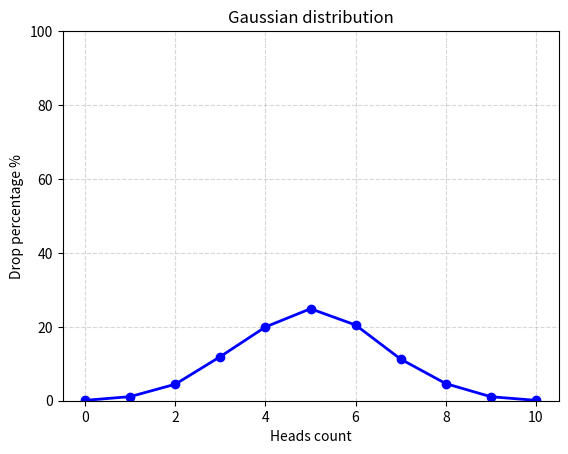

Recreate this plot in Python.
import random
from typing import Dict


def flip_coin(trials: int = 10000) -> Dict[int, float]:
    """
    Simulates flipping a fair coin 10 times, repeated `trials` times.
    Returns a dictionary where:
      keys = 0..10 (number of heads)
      values = percentages rounded to 2 decimal places
    """
    counts = {i: 0 for i in range(11)}
    for _ in range(trials):
        heads = sum(random.choice([0, 1]) for _ in range(10))
        counts[heads] += 1

    percentages = {k: round((v / trials) * 100, 2) for k, v in counts.items()}
    return percentages


def draw_gaussian_distribution_graph(percentages: Dict[int, float]) -> None:
    """
    Draws a line chart of the heads distribution and saves as PNG.
    """
    import matplotlib
    matplotlib.use("Agg")
    import matplotlib.pyplot as plt

    head_counts = list(percentages.keys())
    percentages_list = list(percentages.values())

    plt.plot(
        head_counts,
        percentages_list,
        color="blue",
        marker="o",
        linestyle="-",
        linewidth=2
    )
    plt.title("Gaussian distribution")
    plt.xlabel("Heads count")
    plt.ylabel("Drop percentage %")
    plt.ylim(0, 100)
    plt.grid(True, linestyle="--", alpha=0.5)
    plt.savefig("distribution.png")
    print("Line graph saved as distribution.png")

if __name__ == "__main__":
    results = flip_coin()
    print(results)
    draw_gaussian_distribution_graph(results)
